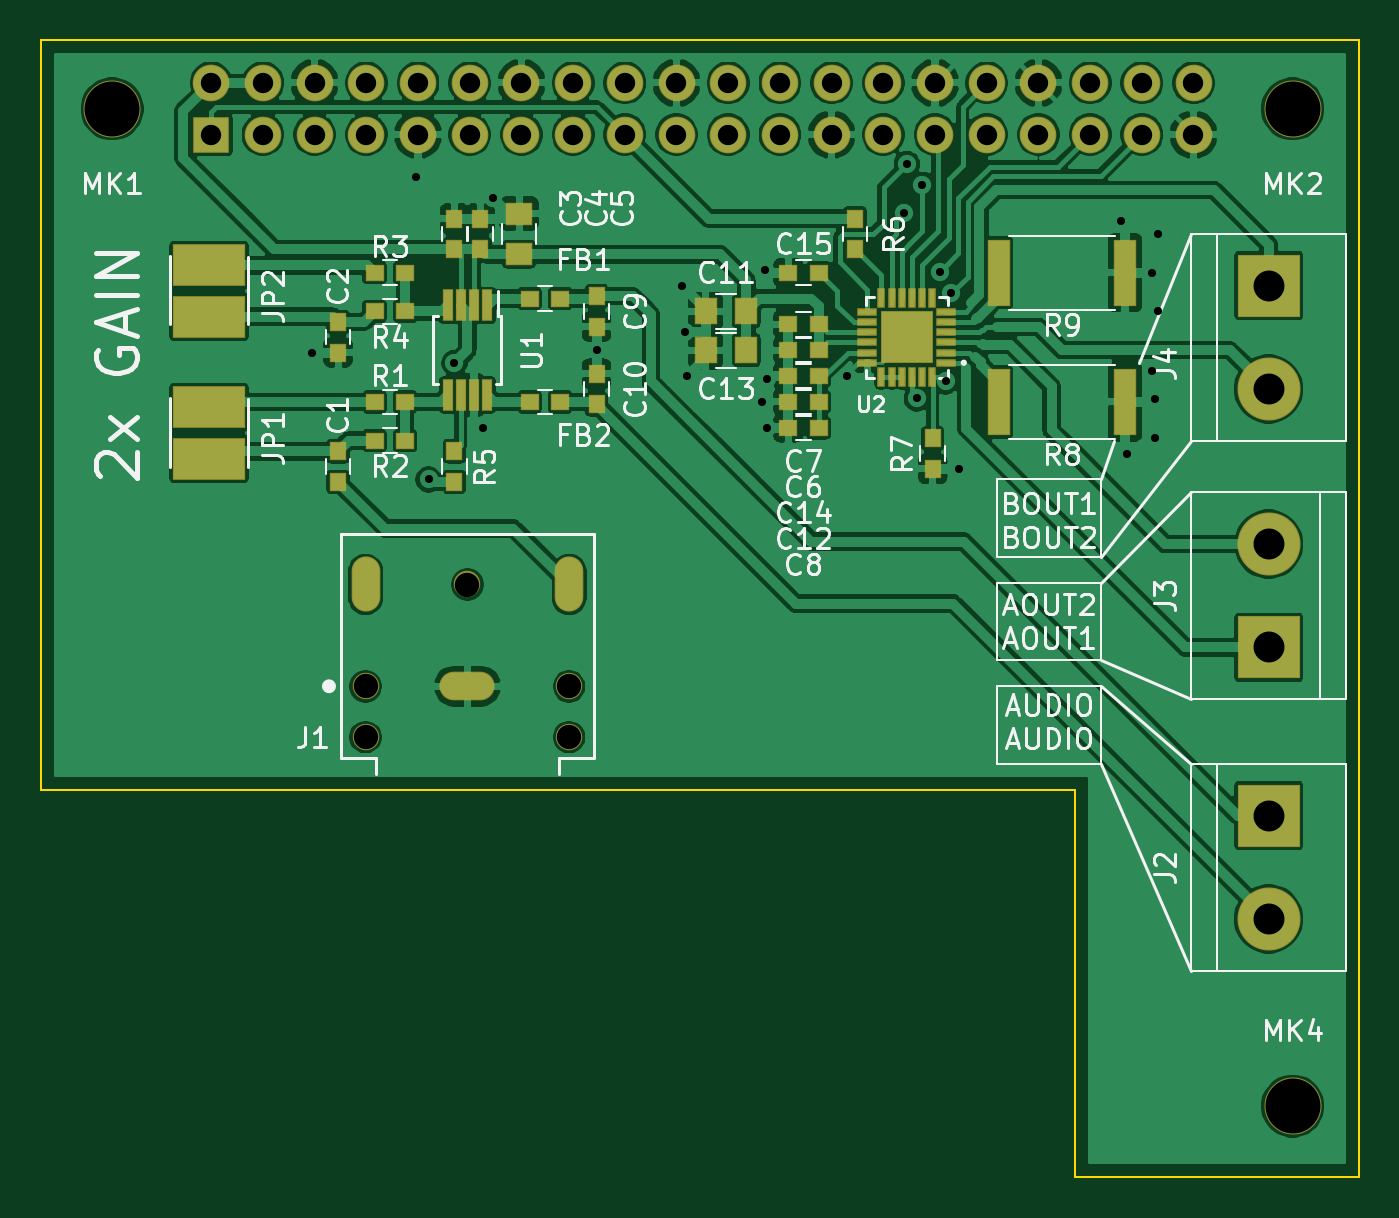
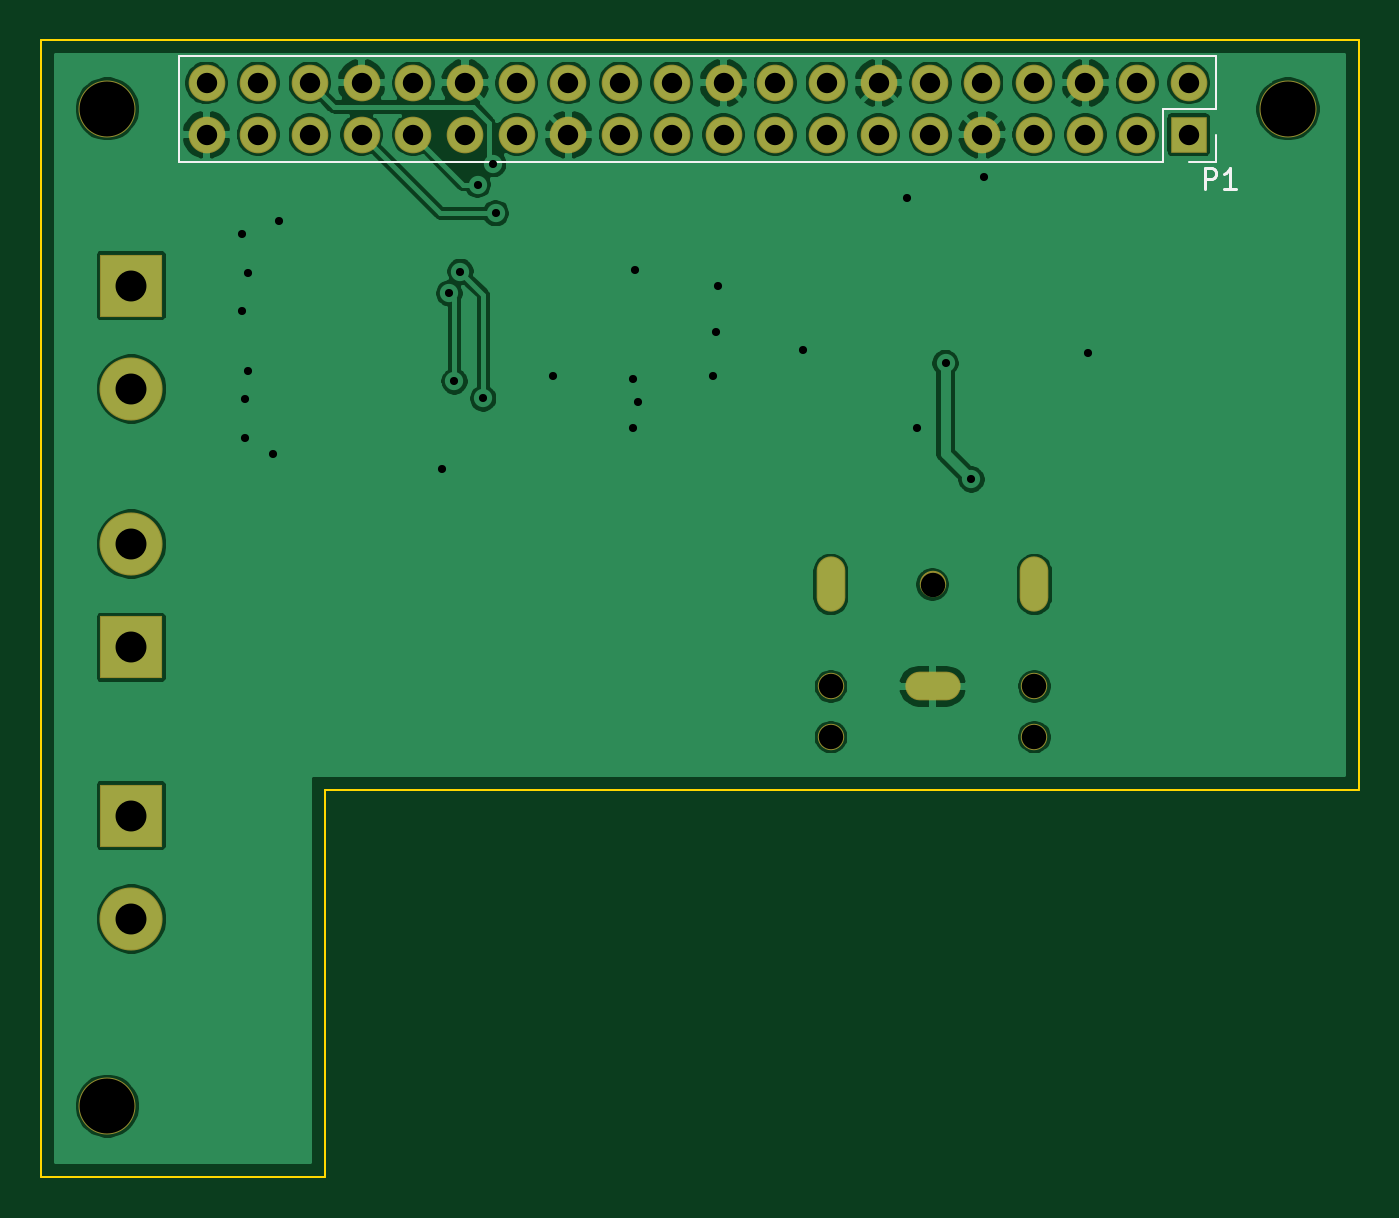
Circuit board: 9 layer files. Board 64.8 x 55.9 mm.
- bottom_copper: RPi_MotorAudio_Board-B_Cu.gbl (122137 bytes)
- bottom_mask: RPi_MotorAudio_Board-B_Mask.gbs (2209 bytes)
- bottom_silk: RPi_MotorAudio_Board-B_SilkS.gbo (1431 bytes)
- outline: RPi_MotorAudio_Board-Edge_Cuts.gm1 (851 bytes)
- top_copper: RPi_MotorAudio_Board-F_Cu.gtl (234165 bytes)
- top_mask: RPi_MotorAudio_Board-F_Mask.gts (4893 bytes)
- top_silk: RPi_MotorAudio_Board-F_SilkS.gto (41880 bytes)
- drill: RPi_MotorAudio_Board-NPTH.drl (424 bytes)
- drill: RPi_MotorAudio_Board-PTH.drl (1680 bytes)

=== bottom_copper: RPi_MotorAudio_Board-B_Cu.gbl (122137 bytes, source omitted) ===
=== bottom_mask: RPi_MotorAudio_Board-B_Mask.gbs ===
G04 #@! TF.GenerationSoftware,KiCad,Pcbnew,(5.1.6)-1*
G04 #@! TF.CreationDate,2020-06-15T08:38:09-05:00*
G04 #@! TF.ProjectId,RPi_MotorAudio_Board,5250695f-4d6f-4746-9f72-417564696f5f,rev?*
G04 #@! TF.SameCoordinates,Original*
G04 #@! TF.FileFunction,Soldermask,Bot*
G04 #@! TF.FilePolarity,Negative*
%FSLAX46Y46*%
G04 Gerber Fmt 4.6, Leading zero omitted, Abs format (unit mm)*
G04 Created by KiCad (PCBNEW (5.1.6)-1) date 2020-06-15 08:38:09*
%MOMM*%
%LPD*%
G01*
G04 APERTURE LIST*
%ADD10R,3.100000X3.100000*%
%ADD11C,3.100000*%
%ADD12C,1.300000*%
%ADD13O,1.408000X2.716000*%
%ADD14O,2.716000X1.408000*%
%ADD15C,2.800000*%
%ADD16R,1.800000X1.800000*%
%ADD17O,1.800000X1.800000*%
G04 APERTURE END LIST*
D10*
X260325000Y-106185000D03*
D11*
X260325000Y-111265000D03*
D12*
X225955000Y-125870000D03*
X225955000Y-128370000D03*
X220955000Y-120870000D03*
X215955000Y-125870000D03*
X215955000Y-128370000D03*
D13*
X215955000Y-120870000D03*
X225955000Y-120870000D03*
D14*
X220955000Y-125870000D03*
D15*
X261500000Y-146500000D03*
X261500000Y-97500000D03*
X203500000Y-97500000D03*
D10*
X260325000Y-123965000D03*
D11*
X260325000Y-118885000D03*
D10*
X260325000Y-132220000D03*
D11*
X260325000Y-137300000D03*
D16*
X208370000Y-98770000D03*
D17*
X208370000Y-96230000D03*
X210910000Y-98770000D03*
X210910000Y-96230000D03*
X213450000Y-98770000D03*
X213450000Y-96230000D03*
X215990000Y-98770000D03*
X215990000Y-96230000D03*
X218530000Y-98770000D03*
X218530000Y-96230000D03*
X221070000Y-98770000D03*
X221070000Y-96230000D03*
X223610000Y-98770000D03*
X223610000Y-96230000D03*
X226150000Y-98770000D03*
X226150000Y-96230000D03*
X228690000Y-98770000D03*
X228690000Y-96230000D03*
X231230000Y-98770000D03*
X231230000Y-96230000D03*
X233770000Y-98770000D03*
X233770000Y-96230000D03*
X236310000Y-98770000D03*
X236310000Y-96230000D03*
X238850000Y-98770000D03*
X238850000Y-96230000D03*
X241390000Y-98770000D03*
X241390000Y-96230000D03*
X243930000Y-98770000D03*
X243930000Y-96230000D03*
X246470000Y-98770000D03*
X246470000Y-96230000D03*
X249010000Y-98770000D03*
X249010000Y-96230000D03*
X251550000Y-98770000D03*
X251550000Y-96230000D03*
X254090000Y-98770000D03*
X254090000Y-96230000D03*
X256630000Y-98770000D03*
X256630000Y-96230000D03*
M02*

=== bottom_silk: RPi_MotorAudio_Board-B_SilkS.gbo ===
G04 #@! TF.GenerationSoftware,KiCad,Pcbnew,(5.1.6)-1*
G04 #@! TF.CreationDate,2020-06-15T08:38:09-05:00*
G04 #@! TF.ProjectId,RPi_MotorAudio_Board,5250695f-4d6f-4746-9f72-417564696f5f,rev?*
G04 #@! TF.SameCoordinates,Original*
G04 #@! TF.FileFunction,Legend,Bot*
G04 #@! TF.FilePolarity,Positive*
%FSLAX46Y46*%
G04 Gerber Fmt 4.6, Leading zero omitted, Abs format (unit mm)*
G04 Created by KiCad (PCBNEW (5.1.6)-1) date 2020-06-15 08:38:09*
%MOMM*%
%LPD*%
G01*
G04 APERTURE LIST*
%ADD10C,0.120000*%
%ADD11C,0.150000*%
G04 APERTURE END LIST*
D10*
X207040000Y-94900000D02*
X207040000Y-97500000D01*
X207040000Y-94900000D02*
X257960000Y-94900000D01*
X257960000Y-94900000D02*
X257960000Y-100100000D01*
X209640000Y-100100000D02*
X257960000Y-100100000D01*
X209640000Y-97500000D02*
X209640000Y-100100000D01*
X207040000Y-97500000D02*
X209640000Y-97500000D01*
X207040000Y-100100000D02*
X208370000Y-100100000D01*
X207040000Y-98770000D02*
X207040000Y-100100000D01*
D11*
X207596095Y-101430380D02*
X207596095Y-100430380D01*
X207215142Y-100430380D01*
X207119904Y-100478000D01*
X207072285Y-100525619D01*
X207024666Y-100620857D01*
X207024666Y-100763714D01*
X207072285Y-100858952D01*
X207119904Y-100906571D01*
X207215142Y-100954190D01*
X207596095Y-100954190D01*
X206072285Y-101430380D02*
X206643714Y-101430380D01*
X206358000Y-101430380D02*
X206358000Y-100430380D01*
X206453238Y-100573238D01*
X206548476Y-100668476D01*
X206643714Y-100716095D01*
M02*

=== outline: RPi_MotorAudio_Board-Edge_Cuts.gm1 ===
G04 #@! TF.GenerationSoftware,KiCad,Pcbnew,(5.1.6)-1*
G04 #@! TF.CreationDate,2020-06-15T08:38:09-05:00*
G04 #@! TF.ProjectId,RPi_MotorAudio_Board,5250695f-4d6f-4746-9f72-417564696f5f,rev?*
G04 #@! TF.SameCoordinates,Original*
G04 #@! TF.FileFunction,Profile,NP*
%FSLAX46Y46*%
G04 Gerber Fmt 4.6, Leading zero omitted, Abs format (unit mm)*
G04 Created by KiCad (PCBNEW (5.1.6)-1) date 2020-06-15 08:38:09*
%MOMM*%
%LPD*%
G01*
G04 APERTURE LIST*
G04 #@! TA.AperFunction,Profile*
%ADD10C,0.100000*%
G04 #@! TD*
G04 APERTURE END LIST*
D10*
X250800000Y-150000000D02*
X264770000Y-149991222D01*
X200000000Y-130950000D02*
X250800000Y-130950000D01*
X250800000Y-130950000D02*
X250800000Y-150000000D01*
X200000000Y-94120000D02*
X200000000Y-130950000D01*
X264770000Y-94120000D02*
X200000000Y-94120000D01*
X264770000Y-149991222D02*
X264770000Y-94120000D01*
M02*

=== top_copper: RPi_MotorAudio_Board-F_Cu.gtl (234165 bytes, source omitted) ===
=== top_mask: RPi_MotorAudio_Board-F_Mask.gts ===
G04 #@! TF.GenerationSoftware,KiCad,Pcbnew,(5.1.6)-1*
G04 #@! TF.CreationDate,2020-06-15T08:38:09-05:00*
G04 #@! TF.ProjectId,RPi_MotorAudio_Board,5250695f-4d6f-4746-9f72-417564696f5f,rev?*
G04 #@! TF.SameCoordinates,Original*
G04 #@! TF.FileFunction,Soldermask,Top*
G04 #@! TF.FilePolarity,Negative*
%FSLAX46Y46*%
G04 Gerber Fmt 4.6, Leading zero omitted, Abs format (unit mm)*
G04 Created by KiCad (PCBNEW (5.1.6)-1) date 2020-06-15 08:38:09*
%MOMM*%
%LPD*%
G01*
G04 APERTURE LIST*
%ADD10R,3.100000X3.100000*%
%ADD11C,3.100000*%
%ADD12C,1.300000*%
%ADD13O,1.408000X2.716000*%
%ADD14O,2.716000X1.408000*%
%ADD15R,2.550000X2.550000*%
%ADD16R,0.370000X0.960000*%
%ADD17R,0.960000X0.370000*%
%ADD18R,0.550000X1.550000*%
%ADD19R,1.100000X3.300000*%
%ADD20R,0.850000X0.900000*%
%ADD21R,0.900000X0.850000*%
%ADD22C,2.800000*%
%ADD23R,3.600000X2.100000*%
%ADD24R,1.100000X1.350000*%
%ADD25R,1.350000X1.100000*%
%ADD26R,1.800000X1.800000*%
%ADD27O,1.800000X1.800000*%
G04 APERTURE END LIST*
D10*
X260325000Y-106185000D03*
D11*
X260325000Y-111265000D03*
D12*
X225955000Y-125870000D03*
X225955000Y-128370000D03*
X220955000Y-120870000D03*
X215955000Y-125870000D03*
X215955000Y-128370000D03*
D13*
X215955000Y-120870000D03*
X225955000Y-120870000D03*
D14*
X220955000Y-125870000D03*
D15*
X242545000Y-108725000D03*
D16*
X243795000Y-110660000D03*
X243295000Y-110660000D03*
X242795000Y-110660000D03*
X242295000Y-110660000D03*
X241795000Y-110660000D03*
X241295000Y-110660000D03*
D17*
X240610000Y-109975000D03*
X240610000Y-109475000D03*
X240610000Y-108975000D03*
X240610000Y-108475000D03*
X240610000Y-107975000D03*
X240610000Y-107475000D03*
D16*
X241295000Y-106790000D03*
X241795000Y-106790000D03*
X242295000Y-106790000D03*
X242795000Y-106790000D03*
X243295000Y-106790000D03*
X243795000Y-106790000D03*
D17*
X244480000Y-107475000D03*
X244480000Y-107975000D03*
X244480000Y-108475000D03*
X244480000Y-108975000D03*
X244480000Y-109475000D03*
X244480000Y-109975000D03*
D18*
X221930000Y-107160000D03*
X221280000Y-107160000D03*
X220630000Y-107160000D03*
X219980000Y-107160000D03*
X219980000Y-111560000D03*
X220630000Y-111560000D03*
X221280000Y-111560000D03*
X221930000Y-111560000D03*
D19*
X253265000Y-105550000D03*
X247065000Y-105550000D03*
X253265000Y-111900000D03*
X247065000Y-111900000D03*
D20*
X243815000Y-113690000D03*
X243815000Y-115190000D03*
X240005000Y-102895000D03*
X240005000Y-104395000D03*
X220320000Y-115825000D03*
X220320000Y-114325000D03*
D21*
X216395000Y-107455000D03*
X217895000Y-107455000D03*
X216395000Y-105550000D03*
X217895000Y-105550000D03*
X216395000Y-113805000D03*
X217895000Y-113805000D03*
X216395000Y-111900000D03*
X217895000Y-111900000D03*
D22*
X261500000Y-146500000D03*
X261500000Y-97500000D03*
X203500000Y-97500000D03*
D23*
X208255000Y-107709000D03*
X208255000Y-105185000D03*
X208255000Y-114694000D03*
X208255000Y-112170000D03*
D10*
X260325000Y-123965000D03*
D11*
X260325000Y-118885000D03*
D10*
X260325000Y-132220000D03*
D11*
X260325000Y-137300000D03*
D21*
X224015000Y-111900000D03*
X225515000Y-111900000D03*
X224015000Y-106820000D03*
X225515000Y-106820000D03*
X236715000Y-105550000D03*
X238215000Y-105550000D03*
X236715000Y-110630000D03*
X238215000Y-110630000D03*
D24*
X234655000Y-109360000D03*
X232655000Y-109360000D03*
D21*
X236715000Y-111900000D03*
X238215000Y-111900000D03*
D24*
X234655000Y-107455000D03*
X232655000Y-107455000D03*
D20*
X227305000Y-112015000D03*
X227305000Y-110515000D03*
X227305000Y-108205000D03*
X227305000Y-106705000D03*
D21*
X236715000Y-113170000D03*
X238215000Y-113170000D03*
X236715000Y-108090000D03*
X238215000Y-108090000D03*
X236715000Y-109360000D03*
X238215000Y-109360000D03*
D25*
X223495000Y-104645000D03*
X223495000Y-102645000D03*
D20*
X221590000Y-102895000D03*
X221590000Y-104395000D03*
X220320000Y-102895000D03*
X220320000Y-104395000D03*
X214605000Y-109475000D03*
X214605000Y-107975000D03*
X214605000Y-115825000D03*
X214605000Y-114325000D03*
D26*
X208370000Y-98770000D03*
D27*
X208370000Y-96230000D03*
X210910000Y-98770000D03*
X210910000Y-96230000D03*
X213450000Y-98770000D03*
X213450000Y-96230000D03*
X215990000Y-98770000D03*
X215990000Y-96230000D03*
X218530000Y-98770000D03*
X218530000Y-96230000D03*
X221070000Y-98770000D03*
X221070000Y-96230000D03*
X223610000Y-98770000D03*
X223610000Y-96230000D03*
X226150000Y-98770000D03*
X226150000Y-96230000D03*
X228690000Y-98770000D03*
X228690000Y-96230000D03*
X231230000Y-98770000D03*
X231230000Y-96230000D03*
X233770000Y-98770000D03*
X233770000Y-96230000D03*
X236310000Y-98770000D03*
X236310000Y-96230000D03*
X238850000Y-98770000D03*
X238850000Y-96230000D03*
X241390000Y-98770000D03*
X241390000Y-96230000D03*
X243930000Y-98770000D03*
X243930000Y-96230000D03*
X246470000Y-98770000D03*
X246470000Y-96230000D03*
X249010000Y-98770000D03*
X249010000Y-96230000D03*
X251550000Y-98770000D03*
X251550000Y-96230000D03*
X254090000Y-98770000D03*
X254090000Y-96230000D03*
X256630000Y-98770000D03*
X256630000Y-96230000D03*
M02*

=== top_silk: RPi_MotorAudio_Board-F_SilkS.gto (41880 bytes, source omitted) ===
=== drill: RPi_MotorAudio_Board-NPTH.drl ===
M48
; DRILL file {KiCad (5.1.6)-1} date 06/15/20 08:38:12
; FORMAT={-:-/ absolute / inch / decimal}
; #@! TF.CreationDate,2020-06-15T08:38:12-05:00
; #@! TF.GenerationSoftware,Kicad,Pcbnew,(5.1.6)-1
; #@! TF.FileFunction,NonPlated,1,2,NPTH
FMAT,2
INCH
T1C0.0472
T2C0.1063
%
G90
G05
T1
X8.5022Y-4.9555
X8.5022Y-5.0539
X8.699Y-4.7587
X8.8959Y-4.9555
X8.8959Y-5.0539
T2
X10.2953Y-5.7677
X10.2953Y-3.8386
X8.0118Y-3.8386
T0
M30

=== drill: RPi_MotorAudio_Board-PTH.drl ===
M48
; DRILL file {KiCad (5.1.6)-1} date 06/15/20 08:38:12
; FORMAT={-:-/ absolute / inch / decimal}
; #@! TF.CreationDate,2020-06-15T08:38:12-05:00
; #@! TF.GenerationSoftware,Kicad,Pcbnew,(5.1.6)-1
; #@! TF.FileFunction,Plated,1,2,PTH
FMAT,2
INCH
T1C0.0157
T2C0.0315
T3C0.0394
T4C0.0598
%
G90
G05
T1
X8.399Y-4.3105
X8.599Y-3.9705
X8.624Y-4.5555
X8.674Y-4.3305
X8.729Y-4.4555
X8.749Y-4.0105
X8.949Y-4.3055
X9.114Y-4.1805
X9.119Y-4.2705
X9.124Y-4.3555
X9.269Y-4.4055
X9.274Y-4.1505
X9.279Y-4.3605
X9.279Y-4.4555
X9.434Y-4.3555
X9.544Y-4.0405
X9.549Y-3.9455
X9.5684Y-4.3988
X9.579Y-3.9855
X9.6124Y-4.1539
X9.624Y-4.3655
X9.634Y-4.1955
X9.649Y-4.5355
X9.964Y-4.0555
X9.974Y-4.5055
X10.024Y-4.1555
X10.024Y-4.3455
X10.029Y-4.4005
X10.029Y-4.4755
X10.034Y-4.0805
X10.034Y-4.2305
T3
X8.2035Y-3.7886
X8.2035Y-3.8886
X8.3035Y-3.7886
X8.3035Y-3.8886
X8.4035Y-3.7886
X8.4035Y-3.8886
X8.5035Y-3.7886
X8.5035Y-3.8886
X8.6035Y-3.7886
X8.6035Y-3.8886
X8.7035Y-3.7886
X8.7035Y-3.8886
X8.8035Y-3.7886
X8.8035Y-3.8886
X8.9035Y-3.7886
X8.9035Y-3.8886
X9.0035Y-3.7886
X9.0035Y-3.8886
X9.1035Y-3.7886
X9.1035Y-3.8886
X9.2035Y-3.7886
X9.2035Y-3.8886
X9.3035Y-3.7886
X9.3035Y-3.8886
X9.4035Y-3.7886
X9.4035Y-3.8886
X9.5035Y-3.7886
X9.5035Y-3.8886
X9.6035Y-3.7886
X9.6035Y-3.8886
X9.7035Y-3.7886
X9.7035Y-3.8886
X9.8035Y-3.7886
X9.8035Y-3.8886
X9.9035Y-3.7886
X9.9035Y-3.8886
X10.0035Y-3.7886
X10.0035Y-3.8886
X10.1035Y-3.7886
X10.1035Y-3.8886
T4
X10.249Y-4.1805
X10.249Y-4.3805
X10.249Y-4.6805
X10.249Y-4.8805
X10.249Y-5.2055
X10.249Y-5.4055
T2
G00X8.5022Y-4.7724
M15
G01X8.5022Y-4.7449
M16
G05
G00X8.6852Y-4.9555
M15
G01X8.7128Y-4.9555
M16
G05
G00X8.8959Y-4.7724
M15
G01X8.8959Y-4.7449
M16
G05
T0
M30

